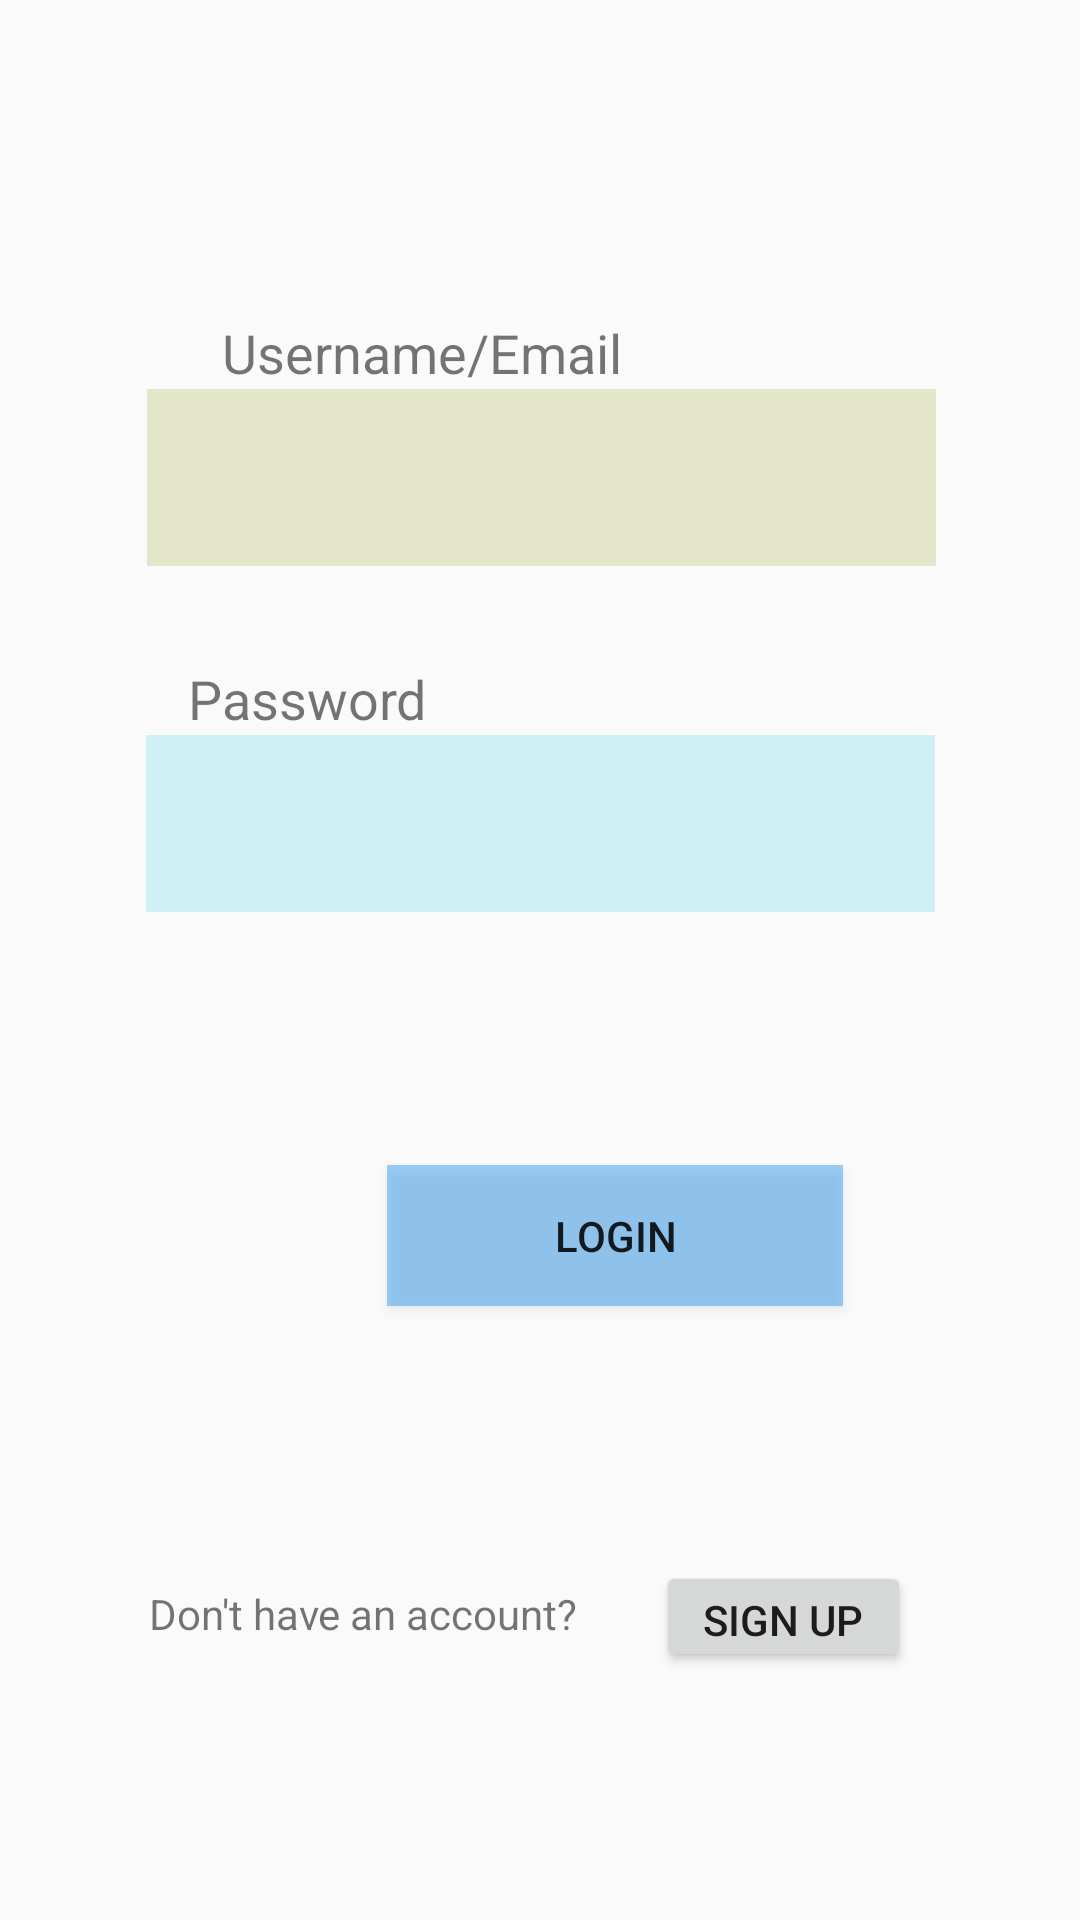

Android layout source for this screen:
<!-- AndroidManifest.xml: application theme Theme.HD_Task -->
<!-- res/layout/activity_login.xml -->
<?xml version="1.0" encoding="utf-8"?>
<android.support.constraint.ConstraintLayout
    xmlns:android="http://schemas.android.com/apk/res/android"
    xmlns:app="http://schemas.android.com/apk/res-auto"
    xmlns:tools="http://schemas.android.com/tools"
    android:layout_width="match_parent"
    android:layout_height="match_parent">


    <EditText
        android:id="@+id/usernameEditText"
        style="@android:style/Widget.DeviceDefault.Light.EditText"
        android:layout_width="263dp"
        android:layout_height="59dp"
        android:layout_marginStart="75dp"
        android:layout_marginLeft="75dp"
        android:layout_marginEnd="74dp"
        android:layout_marginRight="74dp"
        android:background="#61C0C67C"
        android:ems="10"
        android:inputType="textPersonName"
        app:layout_constraintBottom_toBottomOf="parent"
        app:layout_constraintEnd_toEndOf="parent"
        app:layout_constraintStart_toStartOf="parent"
        app:layout_constraintTop_toBottomOf="@+id/textViewName"
        app:layout_constraintVertical_bias="0.0" />

    <EditText
        android:id="@+id/passwordEditText"
        android:layout_width="263dp"
        android:layout_height="59dp"
        android:layout_marginStart="74dp"
        android:layout_marginLeft="74dp"
        android:layout_marginEnd="74dp"
        android:layout_marginRight="74dp"
        android:autofillHints=""
        android:background="#2C00BCD4"
        android:ems="10"
        android:inputType="textPassword"
        app:layout_constraintBottom_toBottomOf="parent"
        app:layout_constraintEnd_toEndOf="parent"
        app:layout_constraintStart_toStartOf="parent"
        app:layout_constraintTop_toBottomOf="@+id/textViewPW"
        app:layout_constraintVertical_bias="0.0" />

    <Button
        android:id="@+id/buttonLogin"
        android:layout_width="152dp"
        android:layout_height="47dp"
        android:layout_marginStart="129dp"
        android:layout_marginLeft="129dp"
        android:layout_marginEnd="130dp"
        android:layout_marginRight="130dp"
        android:background="#6F2196F3"
        android:onClick="onClickLogin"
        android:text="@string/login"
        app:layout_constraintBottom_toBottomOf="parent"
        app:layout_constraintEnd_toEndOf="parent"
        app:layout_constraintHorizontal_bias="0.0"
        app:layout_constraintStart_toStartOf="parent"
        app:layout_constraintTop_toBottomOf="@+id/passwordEditText"
        app:layout_constraintVertical_bias="0.292" />

    <TextView
        android:id="@+id/textViewName"
        android:layout_width="wrap_content"
        android:layout_height="wrap_content"
        android:layout_marginStart="74dp"
        android:layout_marginLeft="74dp"
        android:layout_marginEnd="256dp"
        android:layout_marginRight="256dp"
        android:text="@string/username_email"
        android:textSize="18sp"
        app:layout_constraintBottom_toBottomOf="parent"
        app:layout_constraintEnd_toEndOf="parent"
        app:layout_constraintHorizontal_bias="0.0"
        app:layout_constraintStart_toStartOf="parent"
        app:layout_constraintTop_toTopOf="parent"
        app:layout_constraintVertical_bias="0.171" />

    <TextView
        android:id="@+id/textViewPW"
        android:layout_width="wrap_content"
        android:layout_height="wrap_content"
        android:text="@string/password"
        android:textSize="18sp"
        app:layout_constraintBottom_toBottomOf="parent"
        app:layout_constraintEnd_toEndOf="parent"
        app:layout_constraintHorizontal_bias="0.223"
        app:layout_constraintStart_toStartOf="parent"
        app:layout_constraintTop_toBottomOf="@+id/usernameEditText"
        app:layout_constraintVertical_bias="0.075" />

    <Button
        android:id="@+id/buttonSUp"
        android:layout_width="85dp"
        android:layout_height="37dp"
        android:layout_marginStart="11dp"
        android:layout_marginLeft="11dp"
        android:layout_marginEnd="87dp"
        android:layout_marginRight="87dp"
        android:onClick="onClickSup"
        android:text="@string/sign_up"
        app:layout_constraintBottom_toBottomOf="parent"
        app:layout_constraintEnd_toEndOf="parent"
        app:layout_constraintStart_toEndOf="@+id/textViewSignUp"
        app:layout_constraintTop_toBottomOf="@+id/buttonLogin"
        app:layout_constraintVertical_bias="0.506" />

    <TextView
        android:id="@+id/textViewSignUp"
        android:layout_width="148dp"
        android:layout_height="19dp"
        android:layout_marginStart="80dp"
        android:layout_marginLeft="80dp"
        android:layout_marginEnd="10dp"
        android:layout_marginRight="10dp"
        android:text="@string/don_t_have_an_account"
        app:layout_constraintBottom_toBottomOf="parent"
        app:layout_constraintEnd_toStartOf="@+id/buttonSUp"
        app:layout_constraintStart_toStartOf="parent"
        app:layout_constraintTop_toBottomOf="@+id/buttonLogin" />


</android.support.constraint.ConstraintLayout>
<!-- resources referenced by this layout -->
<resources>
  <string name="don_t_have_an_account">Don\'t have an account?</string>
  <string name="login">Login</string>
  <string name="password">Password</string>
  <string name="sign_up">Sign Up</string>
  <string name="username_email">Username/Email</string>
  <style name="Theme.HD_Task" parent="Theme.AppCompat.Light.DarkActionBar">
          
          <item name="colorPrimary">@color/purple_500</item>
          <item name="colorPrimaryDark">@color/purple_700</item>
          <item name="colorAccent">@color/teal_200</item>
          
      </style>
  <!-- not gathered from this repository: default colours our renderer supplied (Android Studio template values) -->
  <color name="purple_500">#FF6200EE</color>
  <color name="purple_700">#FF3700B3</color>
  <color name="teal_200">#FF03DAC5</color>
</resources>
